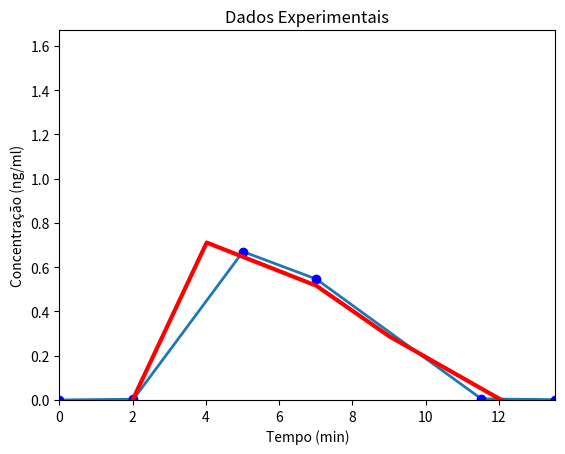

Write Python code to recreate this figure.
# -*- coding: utf-8 -*-
"""
Created on Fri Apr 29 11:09:26 2016

@author: Clearly Not Beit El
"""

from scipy.integrate import odeint
import matplotlib.pyplot as plt


T = [0,
2.0223916,
5.01462,
7.0135713,
11.525331,
13.547722]

Cexp = [0,
0.003532348,
0.67059183,
0.54666984,
0.005038931,
0.001506583]

#constantes, Y = [C, S]

k1 = 0.0016
k2 = 0.55
km = 0.2


def func(Y,t):
    dCdt = -k1*Y[0] - km*Y[0]
    dSdt = k1*Y[0] - k2*Y[1]*(1+((Y[1]*0.1)/0.68)) -0.02*t
    return [dCdt, dSdt]

C0 = 500
S0 = 0
Y0 = [C0, S0]

Y = odeint(func,Y0,T)

Tn = []

for e in T:
    Tn.append(e+2)


plt.plot(T, Cexp, lw = 2)
plt.plot(T, Cexp,'bo', lw = 6)
plt.plot(Tn,Y[:,0],'g')
plt.plot(Tn,Y[:,1],'r', lw = 3)
plt.axis([0, max(T), 0, max(Cexp)+1])
plt.ylabel('Concentração (ng/ml)')
plt.xlabel('Tempo (min)')
plt.title(r'Dados Experimentais')
plt.show()